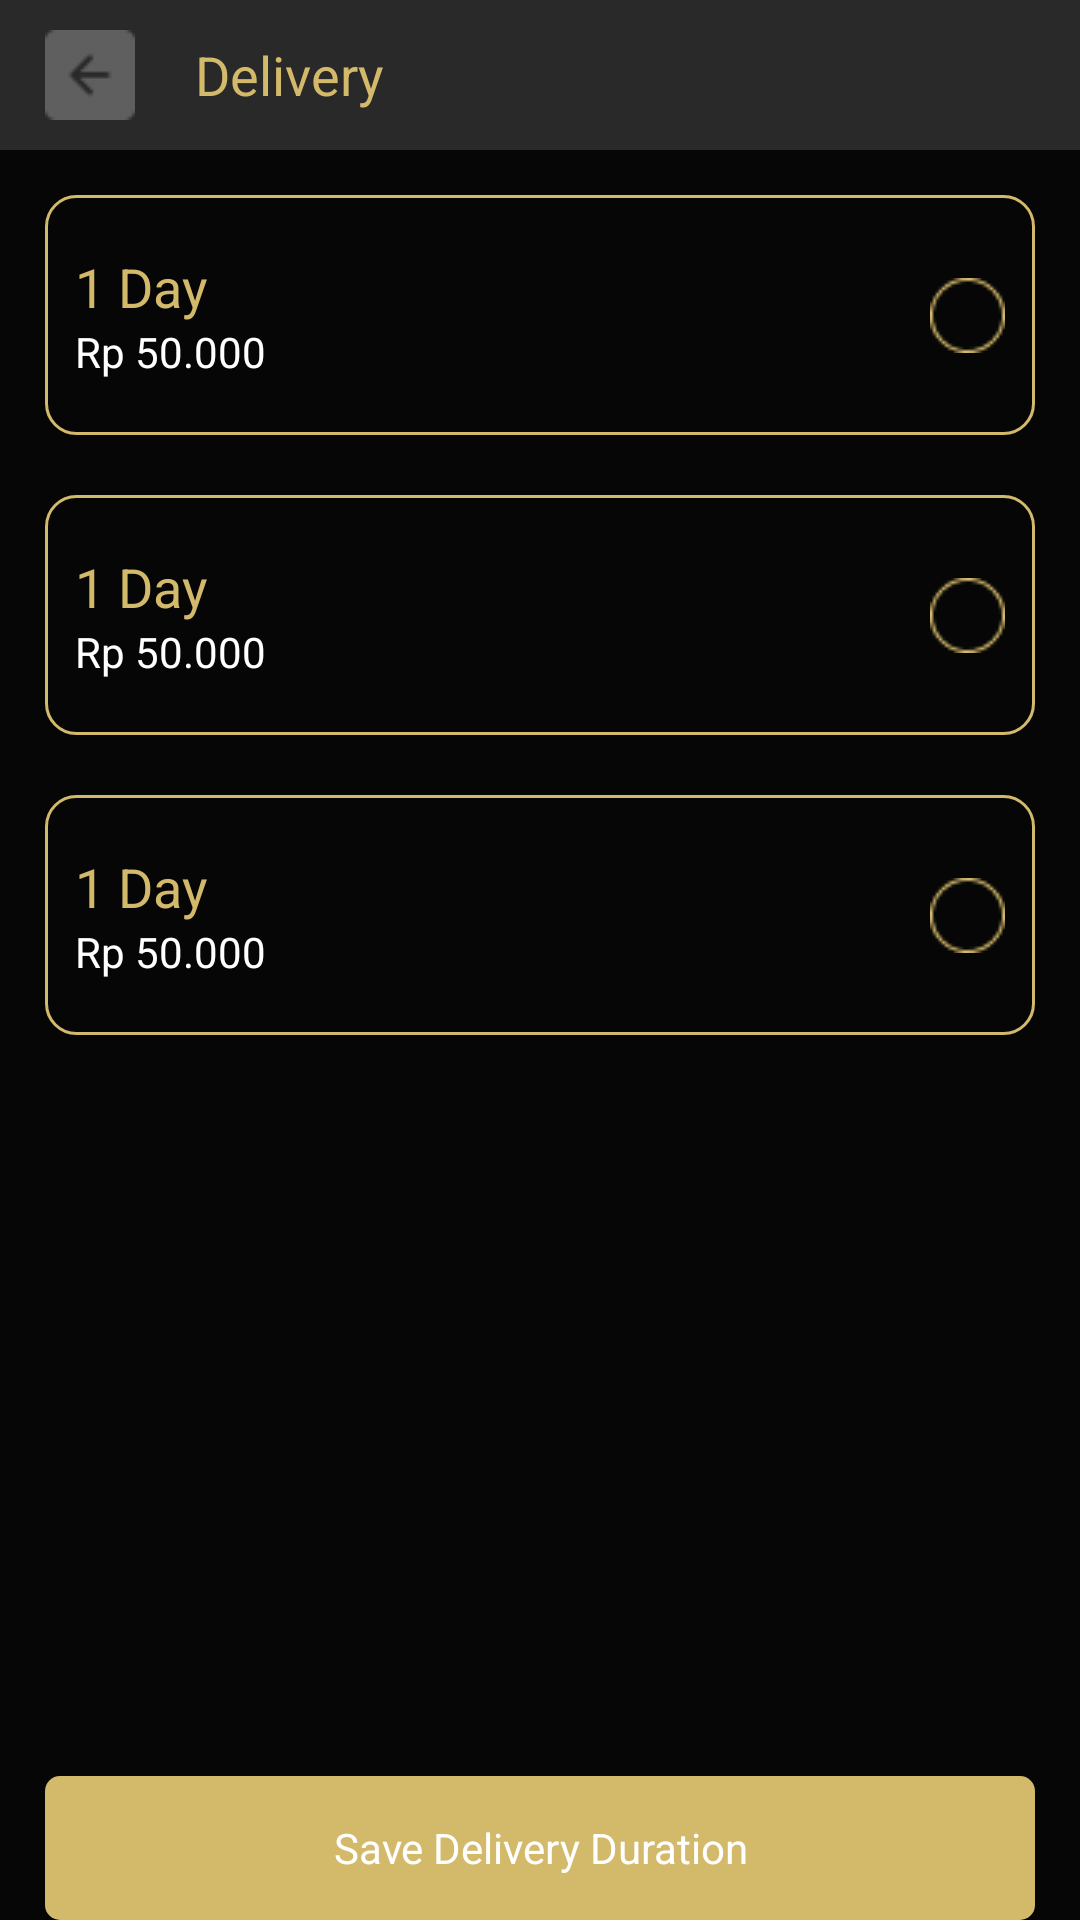

Produce the Android XML layout that renders to this screen, including the resource entries it uses.
<!-- AndroidManifest.xml: application theme AppTheme -->
<!-- res/layout/activity_delivery.xml -->
<?xml version="1.0" encoding="utf-8"?>
<androidx.constraintlayout.widget.ConstraintLayout xmlns:android="http://schemas.android.com/apk/res/android"
    xmlns:app="http://schemas.android.com/apk/res-auto"
    xmlns:tools="http://schemas.android.com/tools"
    android:layout_width="match_parent"
    android:layout_height="match_parent"
    android:background="@color/colorBlack"
    tools:context=".View.Delivery.DeliveryActivity">

    <LinearLayout
        android:id="@+id/linearLayout3"
        android:layout_width="0dp"
        android:layout_height="50dp"
        android:background="@color/colorGrey"
        android:gravity="center_vertical"
        android:orientation="horizontal"
        app:layout_constraintEnd_toEndOf="parent"
        app:layout_constraintStart_toStartOf="parent"
        app:layout_constraintTop_toTopOf="parent">

        <ImageView
            android:layout_marginLeft="15dp"
            android:id="@+id/imageView11"
            android:layout_width="wrap_content"
            android:layout_height="wrap_content"
            android:layout_marginRight="20dp"
            app:srcCompat="@drawable/arrow" />

        <TextView
            android:id="@+id/textView4"
            style="@style/TextView.poppinsReguler18SpGold"
            android:layout_width="wrap_content"
            android:layout_height="wrap_content"
            android:text="@string/delivery" />

    </LinearLayout>

    <androidx.constraintlayout.widget.ConstraintLayout
        android:id="@+id/constraintLayout"
        android:layout_width="match_parent"
        android:layout_height="80dp"
        android:layout_marginStart="15dp"
        android:layout_marginTop="15dp"
        android:layout_marginEnd="15dp"
        android:background="@drawable/bg_item_address"
        app:layout_constraintEnd_toEndOf="parent"
        app:layout_constraintStart_toStartOf="parent"
        app:layout_constraintTop_toBottomOf="@+id/linearLayout3">

        <LinearLayout
            android:layout_width="wrap_content"
            android:layout_height="match_parent"
            android:layout_marginStart="10dp"
            android:gravity="center_vertical"
            android:orientation="vertical"
            app:layout_constraintBottom_toBottomOf="parent"
            app:layout_constraintStart_toStartOf="parent"
            app:layout_constraintTop_toTopOf="parent">

            <TextView
                android:id="@+id/textView30"
                style="@style/TextView.poppinsBold18SpGold"
                android:layout_width="match_parent"
                android:layout_height="wrap_content"
                android:text="1 Day" />

            <TextView
                android:id="@+id/textView31"
                style="@style/TextView.poppinsReguler14SpWhite"
                android:layout_width="match_parent"
                android:layout_height="wrap_content"
                android:text="Rp 50.000" />
        </LinearLayout>

        <CheckBox
            android:id="@+id/check1"
            android:layout_width="25dp"
            android:layout_height="25dp"
            android:layout_marginEnd="10dp"
            android:button="@drawable/custom_radiobutton"
            app:layout_constraintBottom_toBottomOf="parent"
            app:layout_constraintEnd_toEndOf="parent"
            app:layout_constraintTop_toTopOf="parent"/>
    </androidx.constraintlayout.widget.ConstraintLayout>

    <androidx.constraintlayout.widget.ConstraintLayout
        android:id="@+id/constraintLayout2"
        android:layout_width="match_parent"
        android:layout_height="80dp"
        android:layout_marginStart="15dp"
        android:layout_marginTop="20dp"
        android:layout_marginEnd="15dp"
        android:background="@drawable/bg_item_address"
        app:layout_constraintEnd_toEndOf="parent"
        app:layout_constraintStart_toStartOf="parent"
        app:layout_constraintTop_toBottomOf="@+id/constraintLayout">

        <LinearLayout
            android:layout_width="wrap_content"
            android:layout_height="match_parent"
            android:layout_marginStart="10dp"
            android:gravity="center_vertical"
            android:orientation="vertical"
            app:layout_constraintBottom_toBottomOf="parent"
            app:layout_constraintStart_toStartOf="parent"
            app:layout_constraintTop_toTopOf="parent">

            <TextView
                android:id="@+id/textView32"
                style="@style/TextView.poppinsBold18SpGold"
                android:layout_width="match_parent"
                android:layout_height="wrap_content"
                android:text="1 Day" />

            <TextView
                android:id="@+id/textView33"
                style="@style/TextView.poppinsReguler14SpWhite"
                android:layout_width="match_parent"
                android:layout_height="wrap_content"
                android:text="Rp 50.000" />
        </LinearLayout>

        <CheckBox
            android:id="@+id/check2"
            android:layout_width="25dp"
            android:layout_height="25dp"
            android:layout_marginEnd="10dp"
            app:layout_constraintBottom_toBottomOf="parent"
            app:layout_constraintEnd_toEndOf="parent"
            app:layout_constraintTop_toTopOf="parent"
            android:button="@drawable/custom_radiobutton"/>
    </androidx.constraintlayout.widget.ConstraintLayout>

    <androidx.constraintlayout.widget.ConstraintLayout
        android:layout_width="match_parent"
        android:layout_height="80dp"
        android:layout_marginStart="15dp"
        android:layout_marginTop="20dp"
        android:layout_marginEnd="15dp"
        android:background="@drawable/bg_item_address"
        app:layout_constraintEnd_toEndOf="parent"
        app:layout_constraintStart_toStartOf="parent"
        app:layout_constraintTop_toBottomOf="@+id/constraintLayout2">

        <LinearLayout
            android:layout_width="wrap_content"
            android:layout_height="match_parent"
            android:layout_marginStart="10dp"
            android:gravity="center_vertical"
            android:orientation="vertical"
            app:layout_constraintBottom_toBottomOf="parent"
            app:layout_constraintStart_toStartOf="parent"
            app:layout_constraintTop_toTopOf="parent">

            <TextView
                android:id="@+id/textView35"
                style="@style/TextView.poppinsBold18SpGold"
                android:layout_width="match_parent"
                android:layout_height="wrap_content"
                android:text="1 Day" />

            <TextView
                android:id="@+id/textView34"
                style="@style/TextView.poppinsReguler14SpWhite"
                android:layout_width="match_parent"
                android:layout_height="wrap_content"
                android:text="Rp 50.000" />
        </LinearLayout>

        <CheckBox
            android:id="@+id/check3"
            android:layout_width="25dp"
            android:layout_height="25dp"
            android:layout_marginEnd="10dp"
            app:layout_constraintBottom_toBottomOf="parent"
            app:layout_constraintEnd_toEndOf="parent"
            app:layout_constraintTop_toTopOf="parent"
            android:button="@drawable/custom_radiobutton"/>
    </androidx.constraintlayout.widget.ConstraintLayout>

    <Button
        android:id="@+id/btn_save_delivery"
        android:layout_width="0dp"
        android:layout_height="wrap_content"
        android:layout_marginStart="15dp"
        android:layout_marginEnd="15dp"
        android:text="@string/save_delivery"
        android:background="@drawable/bg_btn_address_pimary"
        style="@style/Button.primary_proses"
        app:layout_constraintBottom_toBottomOf="parent"
        app:layout_constraintEnd_toEndOf="parent"
        app:layout_constraintStart_toStartOf="parent" />

</androidx.constraintlayout.widget.ConstraintLayout>
<!-- resources referenced by this layout -->
<resources>
  <color name="colorBlack">#060606</color>
  <color name="colorGrey">#292929</color>
  <!-- drawable arrow: png bitmap (drawable, 334 bytes) -->
  <!-- drawable bg_btn_address_pimary (drawable) -->
  <?xml version="1.0" encoding="utf-8"?>
  <shape xmlns:android="http://schemas.android.com/apk/res/android">
      <solid
          android:color="@color/colorGold1"></solid>
      <corners
          android:radius="5dp"></corners>
  </shape>
  <!-- drawable bg_item_address (drawable) -->
  <?xml version="1.0" encoding="utf-8"?>
  <shape xmlns:android="http://schemas.android.com/apk/res/android">
      <solid
          android:color="@color/colorBlack"></solid>
      <stroke
          android:width="1dp"
          android:color="@color/colorGold1"></stroke>
      <corners
          android:radius="10dp"></corners>
  </shape>
  <!-- drawable custom_radiobutton (drawable) -->
  <?xml version="1.0" encoding="utf-8"?>
  <selector xmlns:android="http://schemas.android.com/apk/res/android">
      <item
          android:state_checked="true"
          android:drawable="@drawable/circle_full"></item>
  
      <item
          android:state_checked="false"
          android:drawable="@drawable/circle_empty"></item>
  </selector>
  <string name="delivery">Delivery</string>
  <string name="save_delivery">Save Delivery Duration</string>
  <style name="Button.primary_proses">
          <item name="fontFamily">@font/poppins_bold</item>
          <item name="android:textSize">14sp</item>
          <item name="textAllCaps">false</item>
          <item name="android:textColor">@color/colorWhite</item>
          <item name="android:textColorHint">@color/colorWhite</item>
      </style>
  <style name="TextView.poppinsBold18SpGold">
          <item name="fontFamily">@font/poppins_bold</item>
          <item name="android:textSize">18sp</item>
          <item name="android:textColor">@color/colorGold1</item>
          <item name="android:textColorHint">@color/colorGold1</item>
      </style>
  <style name="TextView.poppinsReguler14SpWhite">
          <item name="fontFamily">@font/poppins_reguler</item>
          <item name="android:textSize">14sp</item>
          <item name="android:textColor">@color/colorWhite</item>
          <item name="android:textColorHint">@color/colorWhite</item>
      </style>
  <style name="TextView.poppinsReguler18SpGold">
          <item name="fontFamily">@font/poppins_reguler</item>
          <item name="android:textSize">18sp</item>
          <item name="android:textColor">@color/colorGold1</item>
          <item name="android:textColorHint">@color/colorGold1</item>
      </style>
  <style name="AppTheme" parent="Theme.AppCompat.Light.NoActionBar">
          
          <item name="colorPrimary">@color/colorPrimary</item>
          <item name="colorPrimaryDark">@color/colorPrimaryDark</item>
          <item name="colorAccent">@color/colorAccent</item>
  
          <item name="colorControlNormal">@color/colorGold1</item>
          <item name="colorControlActivated">@color/colorGold1</item>
          <item name="colorControlHighlight">@color/colorGold1</item>
  
      </style>
  <color name="colorGold1">#D3B96A</color>
  <!-- drawable circle_full: png bitmap (drawable, 703 bytes) -->
  <!-- drawable circle_empty: png bitmap (drawable, 721 bytes) -->
  <color name="colorWhite">#FFFFFF</color>
  <color name="colorPrimary">#6200EE</color>
  <color name="colorPrimaryDark">#3700B3</color>
  <color name="colorAccent">#03DAC5</color>
</resources>
